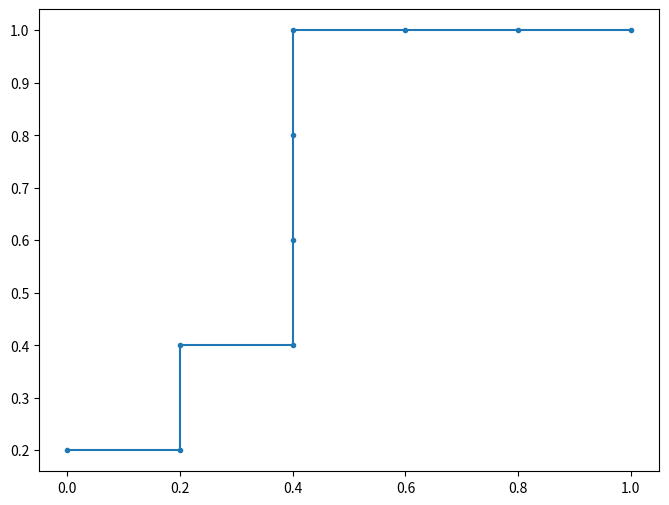

The matplotlib source for this figure: (Note: this script raises an exception after producing the figure.)
# 01_7.2.2 ROC曲线

"""
Lecture: 第7章 推荐系统的评估/7.2 直接评估推荐序列的离线指标
Content: 01_7.2.2 ROC曲线
"""

import numpy as np
import matplotlib.pyplot as plt
from typing import List, Tuple


class ROCCurve:
    """
    ROC曲线类
    
    该类用于计算和绘制受试者工作特征曲线（ROC曲线）。
    """

    def __init__(self, y_true: List[int], y_scores: List[float]) -> None:
        """
        初始化ROCCurve类
        
        Args:
            y_true (List[int]): 实际标签列表
            y_scores (List[float]): 预测得分列表
        """
        self.y_true = np.array(y_true)
        self.y_scores = np.array(y_scores)
        self.roc_points = self._calculate_roc_points()

    def _calculate_roc_points(self) -> List[Tuple[float, float]]:
        """
        计算不同阈值下的真阳性率和假阳性率
        
        Returns:
            List[Tuple[float, float]]: 真阳性率和假阳性率的列表
        """
        thresholds = np.sort(self.y_scores)[::-1]
        roc_points = []

        for threshold in thresholds:
            y_pred = self.y_scores >= threshold
            tp = np.sum((self.y_true == 1) & (y_pred == 1))
            fp = np.sum((self.y_true == 0) & (y_pred == 1))
            fn = np.sum((self.y_true == 1) & (y_pred == 0))
            tn = np.sum((self.y_true == 0) & (y_pred == 0))

            tpr = tp / (tp + fn) if (tp + fn) > 0 else 0.0
            fpr = fp / (fp + tn) if (fp + tn) > 0 else 0.0

            roc_points.append((fpr, tpr))

        return roc_points

    def plot_roc_curve(self) -> None:
        """
        绘制ROC曲线
        
        """
        fprs, tprs = zip(*self.roc_points)
        
        plt.figure(figsize=(8, 6))
        plt.plot(fprs, tprs, marker='.')
        plt.xlabel('假阳性率 (False Positive Rate)', fontproperties=my_font)
        plt.ylabel('真阳性率 (True Positive Rate)', fontproperties=my_font)
        plt.title('ROC曲线', fontproperties=my_font)
        plt.plot([0, 1], [0, 1], 'k--')  # 添加对角线
        plt.grid(True)
        plt.show()

    def calculate_auc(self) -> float:
        """
        计算ROC曲线下的面积（AUC）
        
        Returns:
            float: AUC值
        """
        fprs, tprs = zip(*self.roc_points)
        return np.trapz(tprs, fprs)


# 示例使用
if __name__ == "__main__":
    # 实际标签
    y_true = [0, 1, 1, 0, 1, 0, 0, 1, 1, 0]

    # 预测得分
    y_scores = [0.1, 0.4, 0.35, 0.8, 0.45, 0.2, 0.5, 0.9, 0.7, 0.3]

    # 创建ROCCurve实例
    roc_curve = ROCCurve(y_true, y_scores)

    # 打印计算的真阳性率和假阳性率
    print("真阳性率和假阳性率: ", roc_curve.roc_points)

    # 绘制ROC曲线
    roc_curve.plot_roc_curve()

    # 计算并打印AUC值
    auc_value = roc_curve.calculate_auc()
    print(f"ROC曲线下的面积 (AUC): {auc_value:.4f}")